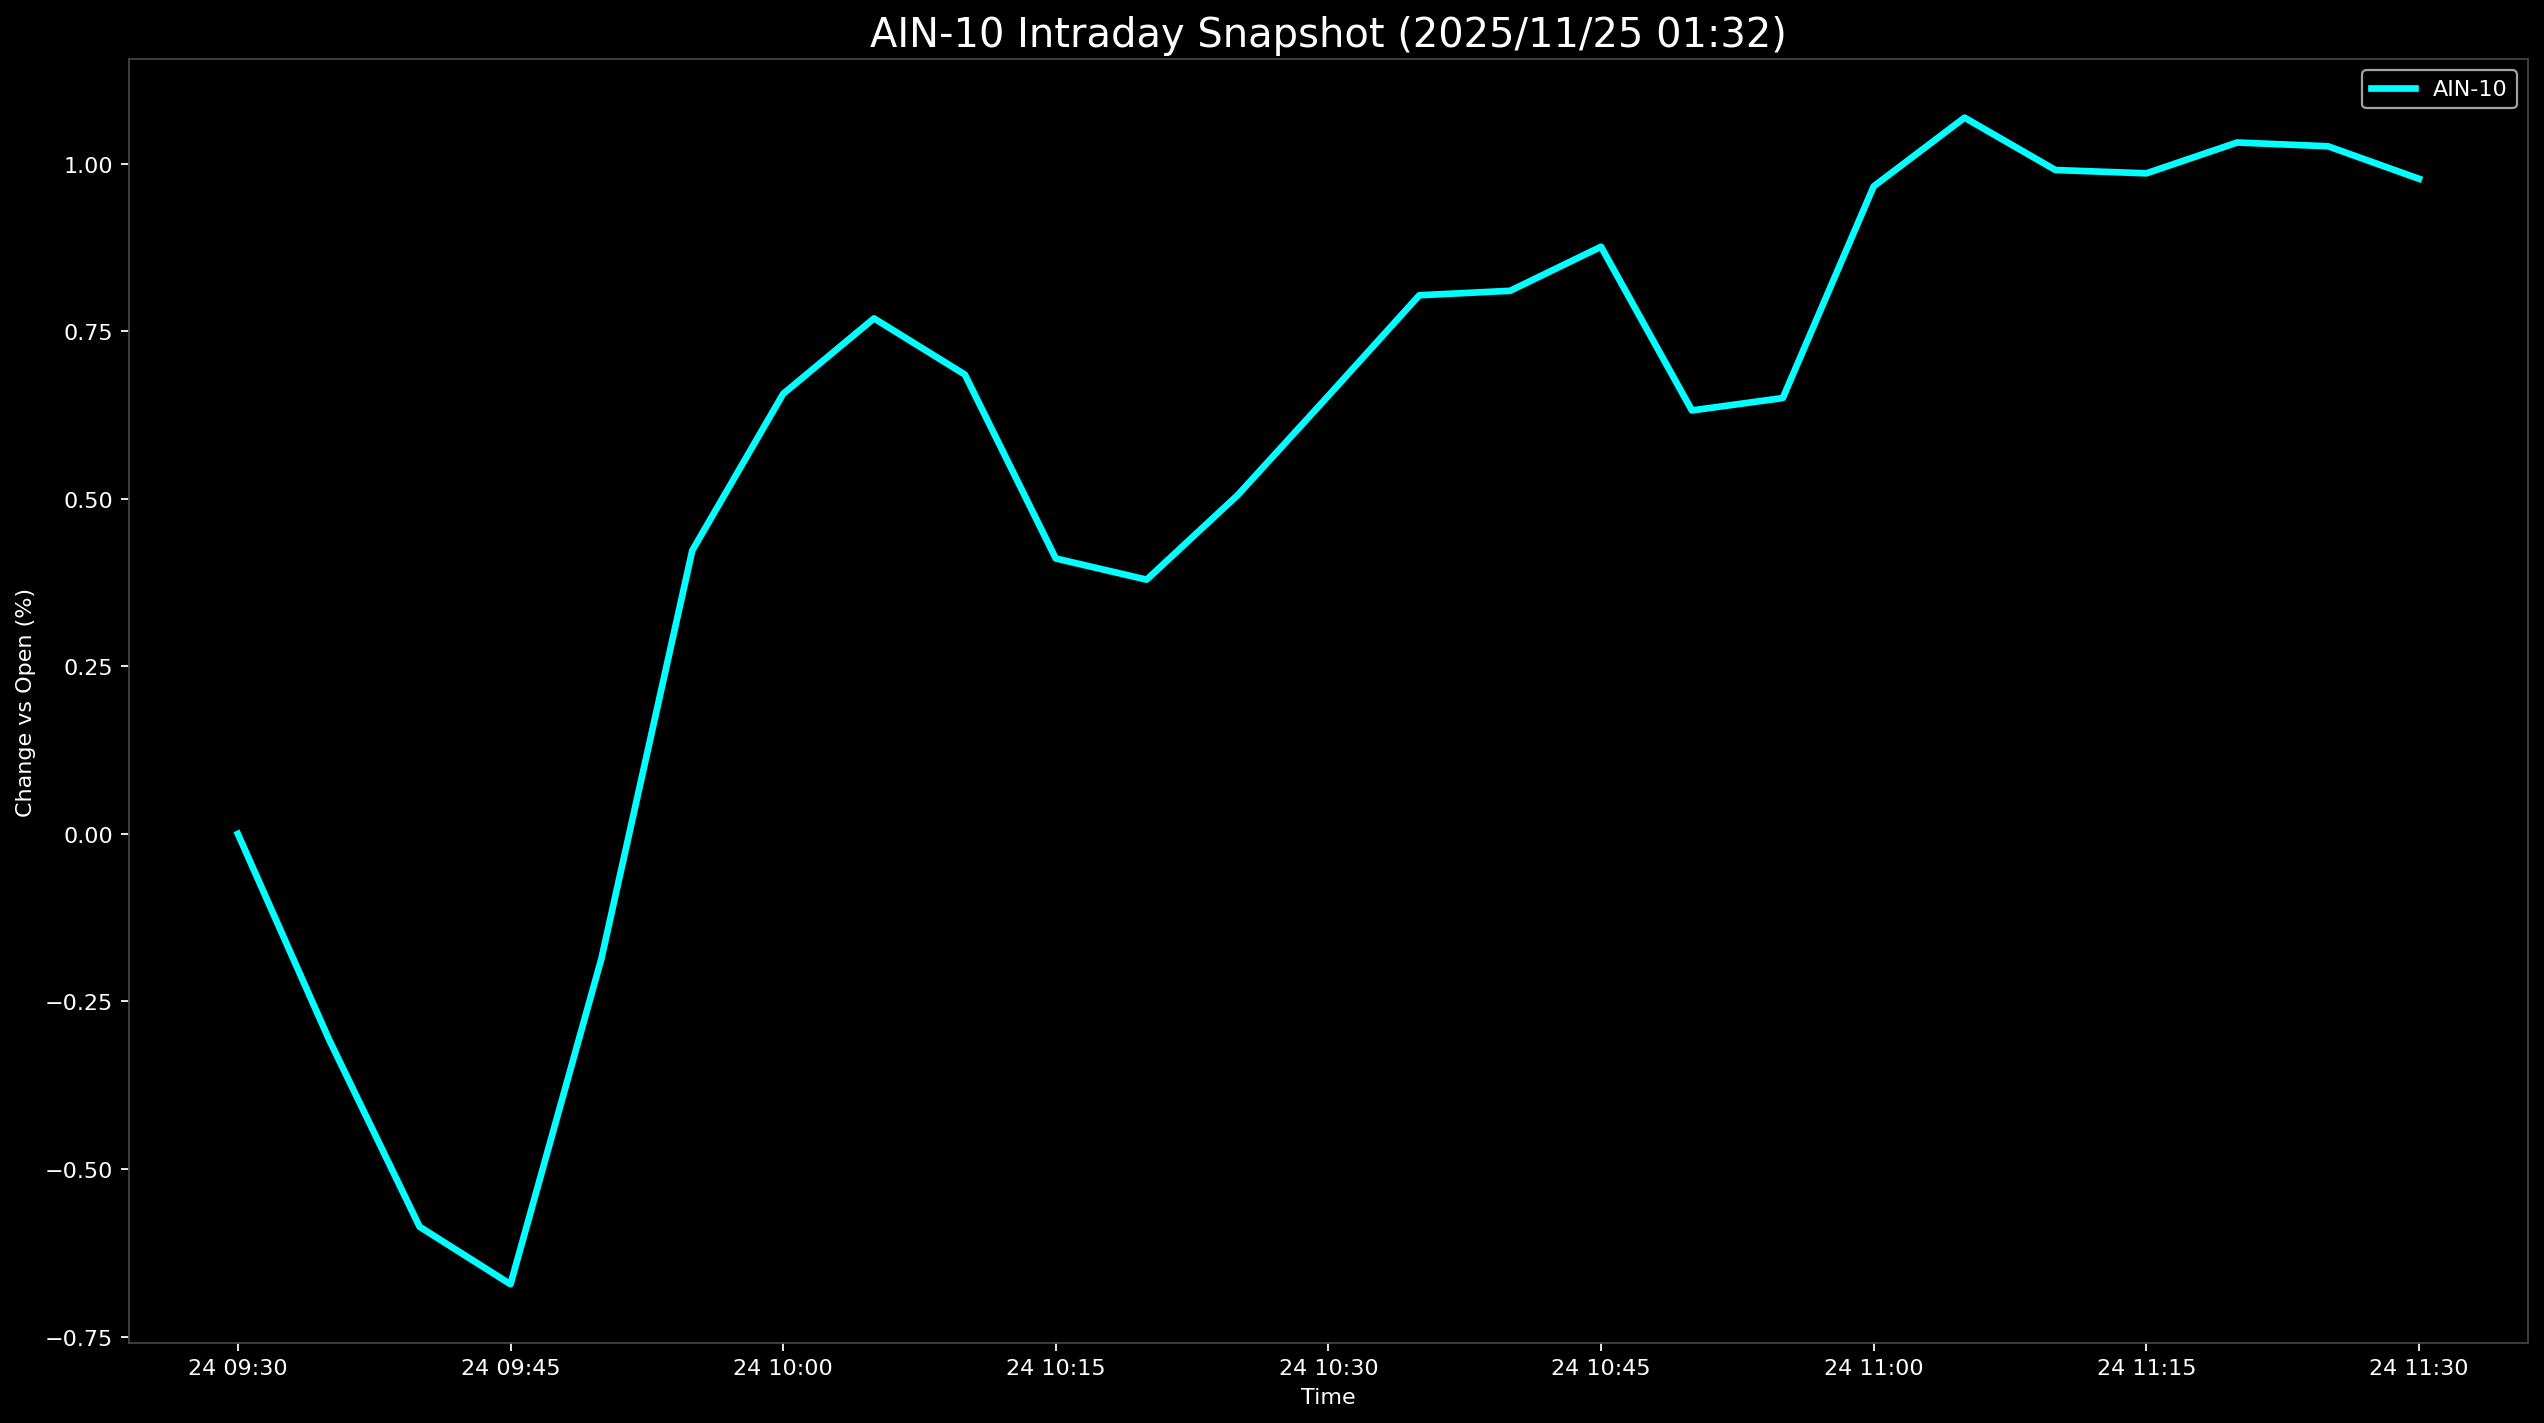

Data behind this chart, as committed beside it:
Datetime, AIN-10
2025-11-24 09:30:00, 0.0
2025-11-24 09:35:00, -0.3059
2025-11-24 09:40:00, -0.5862
2025-11-24 09:45:00, -0.6719
2025-11-24 09:50:00, -0.1862
2025-11-24 09:55:00, 0.4228
2025-11-24 10:00:00, 0.6565
2025-11-24 10:05:00, 0.7691
2025-11-24 10:10:00, 0.6853
2025-11-24 10:15:00, 0.4109
2025-11-24 10:20:00, 0.3793
2025-11-24 10:25:00, 0.5052
2025-11-24 10:30:00, 0.6537
2025-11-24 10:35:00, 0.8036
2025-11-24 10:40:00, 0.8103
2025-11-24 10:45:00, 0.876
2025-11-24 10:50:00, 0.6318
2025-11-24 10:55:00, 0.6503
2025-11-24 11:00:00, 0.9661
2025-11-24 11:05:00, 1.069
2025-11-24 11:10:00, 0.9905
2025-11-24 11:15:00, 0.9855
2025-11-24 11:20:00, 1.032
2025-11-24 11:25:00, 1.026
2025-11-24 11:30:00, 0.9774
